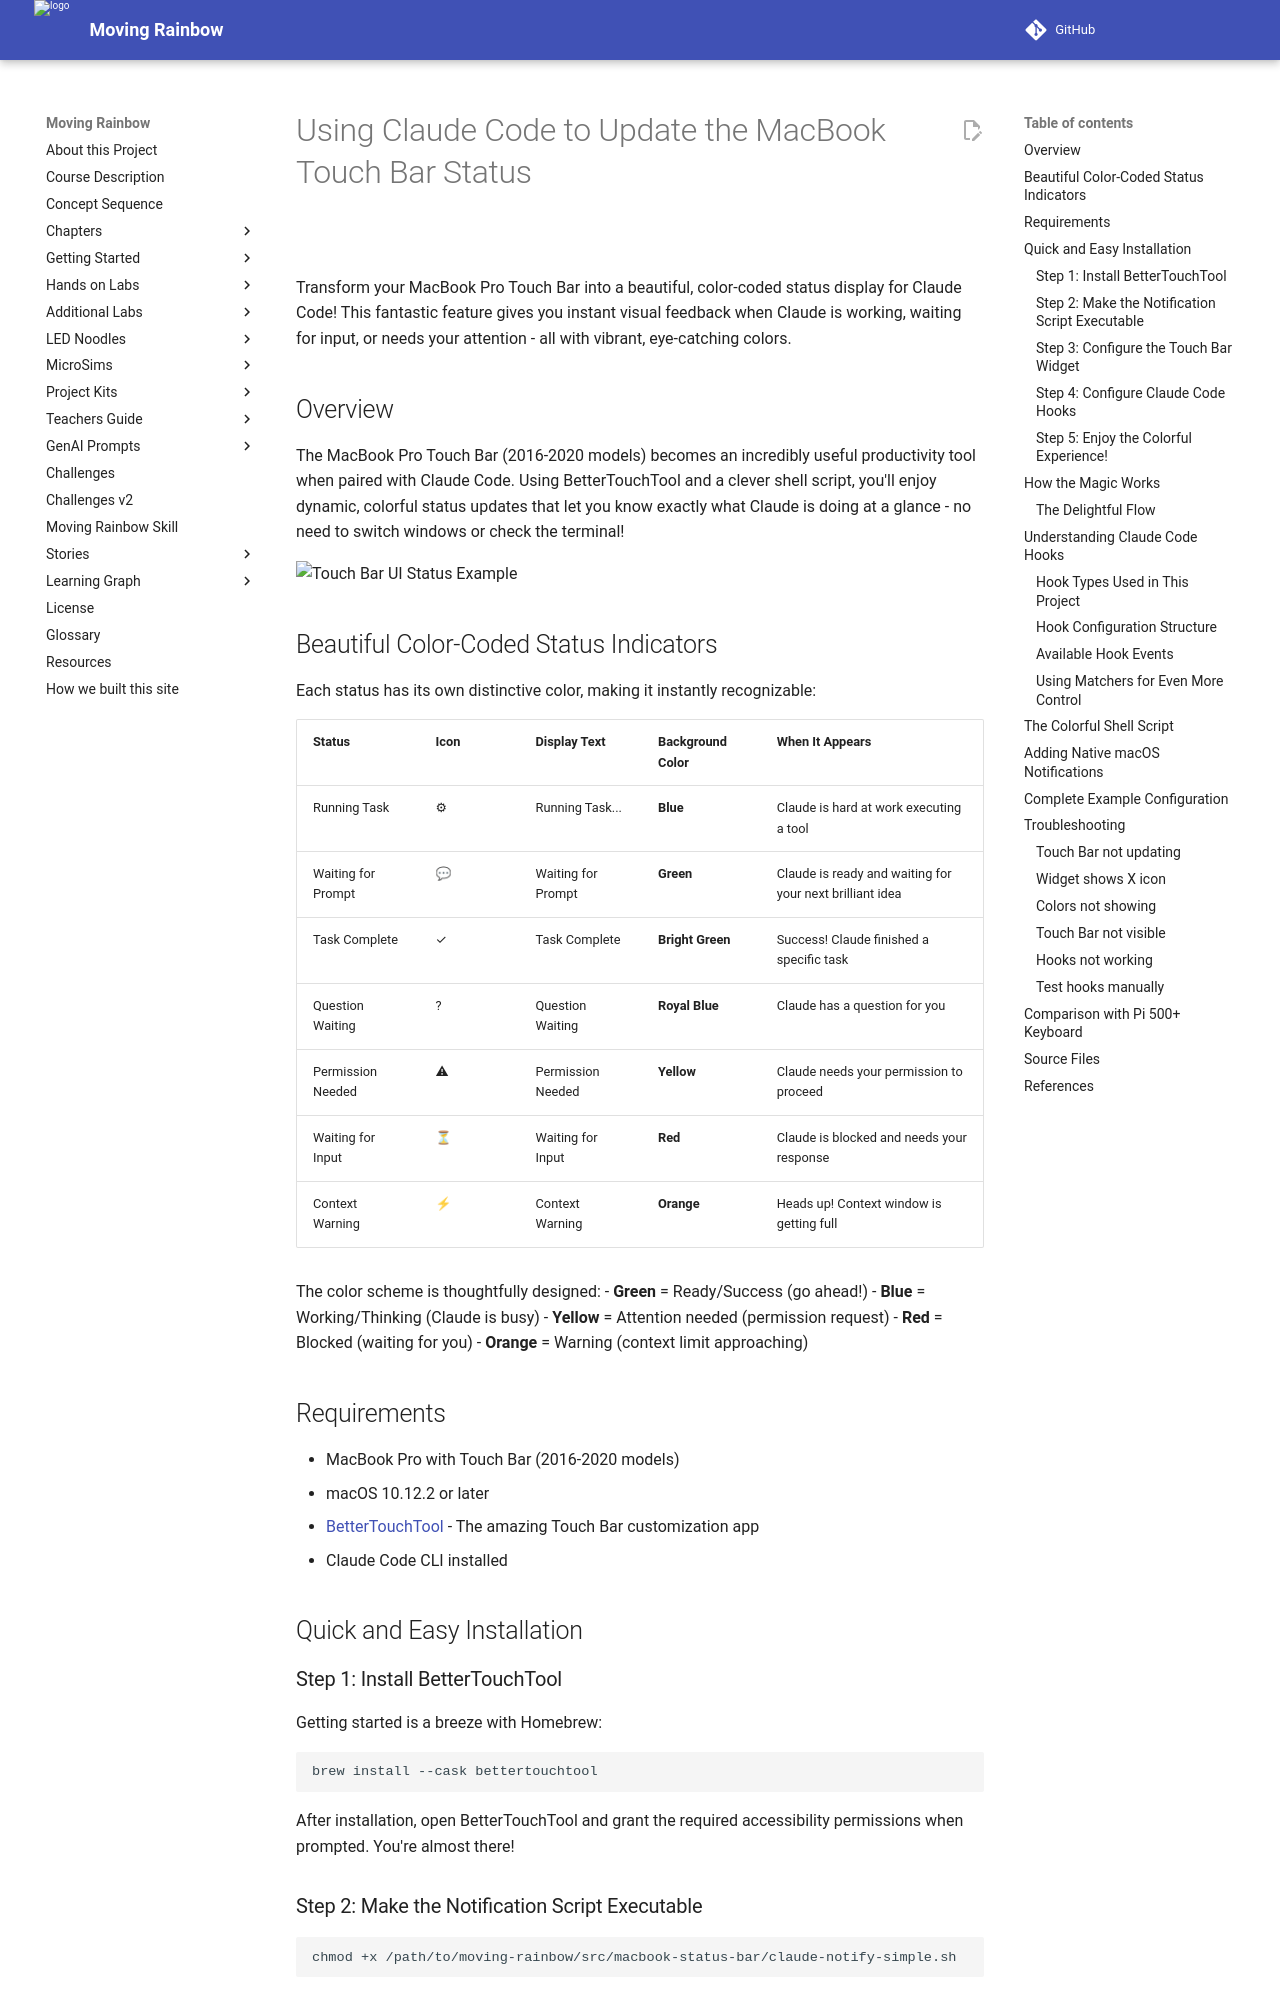

repository: dmccreary/moving-rainbow · page: old-chapters/macbook-touchbar-status/index.html · generator: mkdocs

# Using Claude Code to Update the MacBook Touch Bar Status

![](./waiting-for-prompt.jpg)![](./running-task.jpg)

Transform your MacBook Pro Touch Bar into a beautiful, color-coded status display for Claude Code! This fantastic feature gives you instant visual feedback when Claude is working, waiting for input, or needs your attention - all with vibrant, eye-catching colors.

## Overview

The MacBook Pro Touch Bar (2016-2020 models) becomes an incredibly useful productivity tool when paired with Claude Code. Using BetterTouchTool and a clever shell script, you'll enjoy dynamic, colorful status updates that let you know exactly what Claude is doing at a glance - no need to switch windows or check the terminal!

![Touch Bar UI Status Example](./better-touch-tool-ui.png)

## Beautiful Color-Coded Status Indicators

Each status has its own distinctive color, making it instantly recognizable:

| Status | Icon | Display Text | Background Color | When It Appears |
|--------|------|--------------|------------------|-----------------|
| Running Task | ⚙ | Running Task... | **Blue** | Claude is hard at work executing a tool |
| Waiting for Prompt | 💬 | Waiting for Prompt | **Green** | Claude is ready and waiting for your next brilliant idea |
| Task Complete | ✓ | Task Complete | **Bright Green** | Success! Claude finished a specific task |
| Question Waiting | ? | Question Waiting | **Royal Blue** | Claude has a question for you |
| Permission Needed | ⚠ | Permission Needed | **Yellow** | Claude needs your permission to proceed |
| Waiting for Input | ⏳ | Waiting for Input | **Red** | Claude is blocked and needs your response |
| Context Warning | ⚡ | Context Warning | **Orange** | Heads up! Context window is getting full |

The color scheme is thoughtfully designed:
- **Green** = Ready/Success (go ahead!)
- **Blue** = Working/Thinking (Claude is busy)
- **Yellow** = Attention needed (permission request)
- **Red** = Blocked (waiting for you)
- **Orange** = Warning (context limit approaching)

## Requirements

- MacBook Pro with Touch Bar (2016-2020 models)
- macOS 10.12.2 or later
- [BetterTouchTool](https://folivora.ai/) - The amazing Touch Bar customization app
- Claude Code CLI installed

## Quick and Easy Installation
